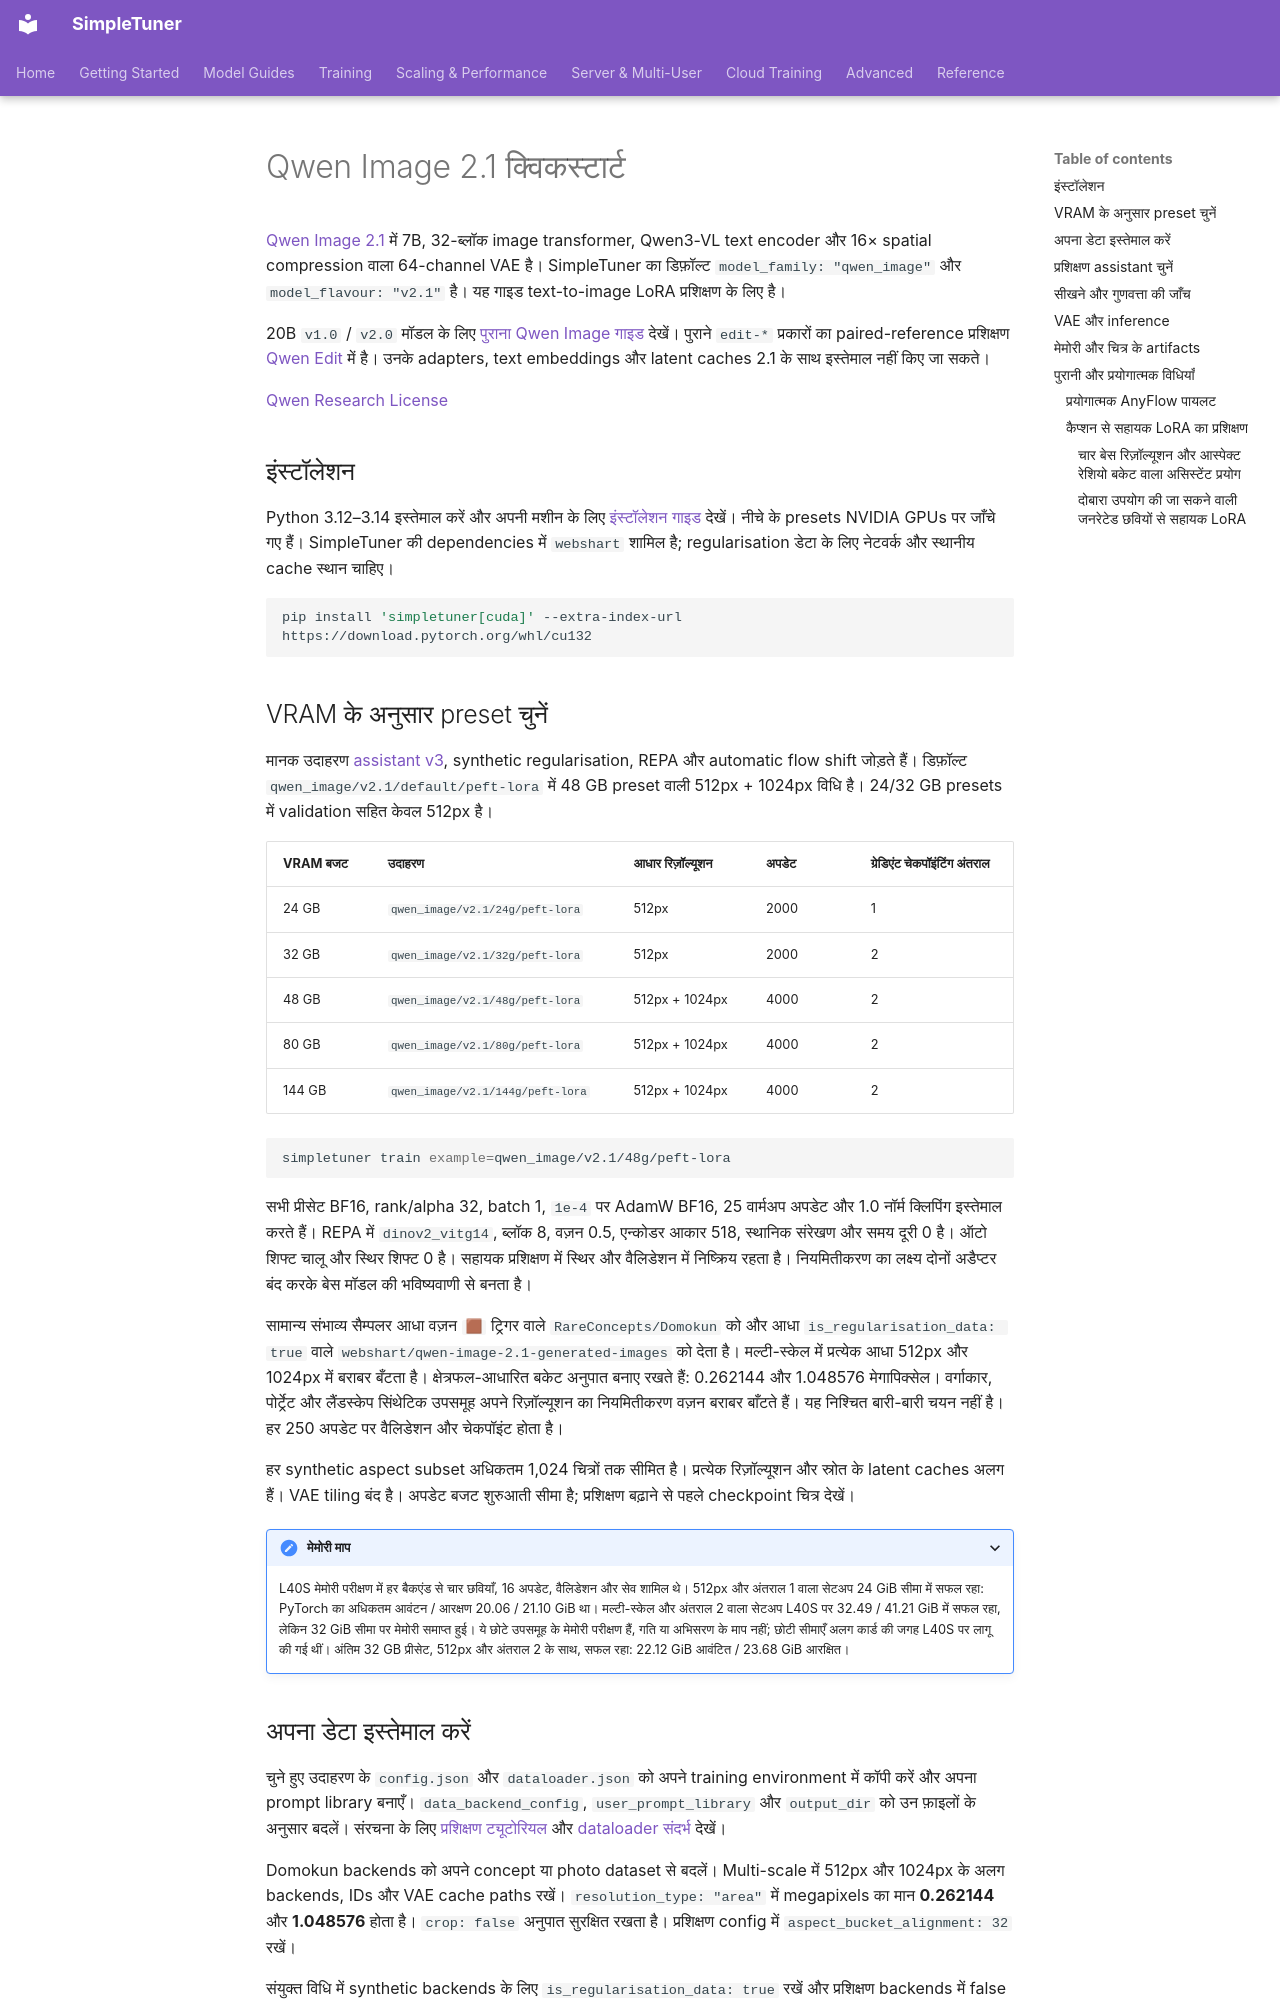

repository: bghira/SimpleTuner · page: quickstart/QWEN_IMAGE_2-1.hi/index.html · generator: mkdocs

# Qwen Image 2.1 क्विकस्टार्ट

[Qwen Image 2.1](https://huggingface.co/Qwen/Qwen-Image-2.1) में 7B, 32-ब्लॉक image transformer, Qwen3-VL text encoder और 16× spatial compression वाला 64-channel VAE है। SimpleTuner का डिफ़ॉल्ट `model_family: "qwen_image"` और `model_flavour: "v2.1"` है। यह गाइड text-to-image LoRA प्रशिक्षण के लिए है।

20B `v1.0` / `v2.0` मॉडल के लिए [पुराना Qwen Image गाइड](QWEN_IMAGE.hi.md) देखें। पुराने `edit-*` प्रकारों का paired-reference प्रशिक्षण [Qwen Edit](QWEN_EDIT.hi.md) में है। उनके adapters, text embeddings और latent caches 2.1 के साथ इस्तेमाल नहीं किए जा सकते।

[Qwen Research License](https://huggingface.co/Qwen/Qwen-Image-2.1/blob/main/LICENSE)

## इंस्टॉलेशन

Python 3.12–3.14 इस्तेमाल करें और अपनी मशीन के लिए [इंस्टॉलेशन गाइड](../INSTALL.hi.md) देखें। नीचे के presets NVIDIA GPUs पर जाँचे गए हैं। SimpleTuner की dependencies में `webshart` शामिल है; regularisation डेटा के लिए नेटवर्क और स्थानीय cache स्थान चाहिए।

```bash
pip install 'simpletuner[cuda]' --extra-index-url https://download.pytorch.org/whl/cu132
```

<a id="vram-presets"></a>

## VRAM के अनुसार preset चुनें

मानक उदाहरण [assistant v3](https://huggingface.co/SimpleTuner/Qwen-Image-2.1-training-assistant-v3), synthetic regularisation, REPA और automatic flow shift जोड़ते हैं। डिफ़ॉल्ट `qwen_image/v2.1/default/peft-lora` में 48 GB preset वाली 512px + 1024px विधि है। 24/32 GB presets में validation सहित केवल 512px है।

| VRAM बजट | उदाहरण | आधार रिज़ॉल्यूशन | अपडेट | ग्रेडिएंट चेकपॉइंटिंग अंतराल |
| --- | --- | --- | --- | --- |
| 24 GB | `qwen_image/v2.1/24g/peft-lora` | 512px | 2000 | 1 |
| 32 GB | `qwen_image/v2.1/32g/peft-lora` | 512px | 2000 | 2 |
| 48 GB | `qwen_image/v2.1/48g/peft-lora` | 512px + 1024px | 4000 | 2 |
| 80 GB | `qwen_image/v2.1/80g/peft-lora` | 512px + 1024px | 4000 | 2 |
| 144 GB | `qwen_image/v2.1/144g/peft-lora` | 512px + 1024px | 4000 | 2 |

```bash
simpletuner train example=qwen_image/v2.1/48g/peft-lora
```

सभी प्रीसेट BF16, rank/alpha 32, batch 1, `1e-4` पर AdamW BF16, 25 वार्मअप अपडेट और 1.0 नॉर्म क्लिपिंग इस्तेमाल करते हैं। REPA में `dinov2_vitg14`, ब्लॉक 8, वज़न 0.5, एन्कोडर आकार 518, स्थानिक संरेखण और समय दूरी 0 है। ऑटो शिफ्ट चालू और स्थिर शिफ्ट 0 है। सहायक प्रशिक्षण में स्थिर और वैलिडेशन में निष्क्रिय रहता है। नियमितीकरण का लक्ष्य दोनों अडैप्टर बंद करके बेस मॉडल की भविष्यवाणी से बनता है।

सामान्य संभाव्य सैम्पलर आधा वज़न `🟫` ट्रिगर वाले `RareConcepts/Domokun` को और आधा `is_regularisation_data: true` वाले `webshart/qwen-image-2.1-generated-images` को देता है। मल्टी-स्केल में प्रत्येक आधा 512px और 1024px में बराबर बँटता है। क्षेत्रफल-आधारित बकेट अनुपात बनाए रखते हैं: 0.262144 और 1.048576 मेगापिक्सेल। वर्गाकार, पोर्ट्रेट और लैंडस्केप सिंथेटिक उपसमूह अपने रिज़ॉल्यूशन का नियमितीकरण वज़न बराबर बाँटते हैं। यह निश्चित बारी-बारी चयन नहीं है। हर 250 अपडेट पर वैलिडेशन और चेकपॉइंट होता है।

हर synthetic aspect subset अधिकतम 1,024 चित्रों तक सीमित है। प्रत्येक रिज़ॉल्यूशन और स्रोत के latent caches अलग हैं। VAE tiling बंद है। अपडेट बजट शुरुआती सीमा है; प्रशिक्षण बढ़ाने से पहले checkpoint चित्र देखें।

<details markdown="1">
<summary>मेमोरी माप</summary>

L40S मेमोरी परीक्षण में हर बैकएंड से चार छवियाँ, 16 अपडेट, वैलिडेशन और सेव शामिल थे। 512px और अंतराल 1 वाला सेटअप 24 GiB सीमा में सफल रहा: PyTorch का अधिकतम आवंटन / आरक्षण 20.06 / 21.10 GiB था। मल्टी-स्केल और अंतराल 2 वाला सेटअप L40S पर 32.49 / 41.21 GiB में सफल रहा, लेकिन 32 GiB सीमा पर मेमोरी समाप्त हुई। ये छोटे उपसमूह के मेमोरी परीक्षण हैं, गति या अभिसरण के माप नहीं; छोटी सीमाएँ अलग कार्ड की जगह L40S पर लागू की गई थीं। अंतिम 32 GB प्रीसेट, 512px और अंतराल 2 के साथ, सफल रहा: 22.12 GiB आवंटित / 23.68 GiB आरक्षित।

</details>

## अपना डेटा इस्तेमाल करें

चुने हुए उदाहरण के `config.json` और `dataloader.json` को अपने training environment में कॉपी करें और अपना prompt library बनाएँ। `data_backend_config`, `user_prompt_library` और `output_dir` को उन फ़ाइलों के अनुसार बदलें। संरचना के लिए [प्रशिक्षण ट्यूटोरियल](../TUTORIAL.hi.md) और [dataloader संदर्भ](../DATALOADER.hi.md) देखें।

Domokun backends को अपने concept या photo dataset से बदलें। Multi-scale में 512px और 1024px के अलग backends, IDs और VAE cache paths रखें। `resolution_type: "area"` में megapixels का मान **0.262144** और **1.048576** होता है। `crop: false` अनुपात सुरक्षित रखता है। प्रशिक्षण config में `aspect_bucket_alignment: 32` रखें।

संयुक्त विधि में synthetic backends के लिए `is_regularisation_data: true` रखें और प्रशिक्षण backends में false करें। आधा sampling weight training डेटा और आधा regularisation को दें; दोनों हिस्सों को रिज़ॉल्यूशन में बाँटें। Probabilistic sampler इस्तेमाल होता है, सख्त बारी-बारी चयन नहीं। Repeats dataset की उपलब्धता तय करता है, sampling probability नहीं। डेटा, रिज़ॉल्यूशन, batches या distributed topology बदलने पर नया प्रशिक्षण शुरू करें।

## प्रशिक्षण assistant चुनें

Main और उदाहरण अभी **assistant v3** इस्तेमाल करते हैं। प्रशिक्षण में वह frozen रहता है, strength 1 होती है, और validation में बंद होता है। Regularisation batches का parent target **बिना adapters वाले base model की prediction** है; trainable LoRA और assistant दोनों बंद होते हैं।

[Assistant v3](https://huggingface.co/SimpleTuner/Qwen-Image-2.1-training-assistant-v3) डिफ़ॉल्ट rank-64 adapter है, जिसे 512/1024/1536/2048 पर 30k updates तक प्रशिक्षित किया गया है। Presets की memory जाँच v2 के साथ हुई थी; v3 इस्तेमाल करते समय उपलब्ध VRAM जाँचें। पुराने runs दोहराने के लिए नीचे दिए override से [assistant v2](https://huggingface.co/SimpleTuner/Qwen-Image-2.1-training-assistant-v2) स्पष्ट रूप से चुनें:

```json
{
  "assistant_lora_path": "SimpleTuner/Qwen-Image-2.1-training-assistant-v2",
  "assistant_lora_strength": 1.0,
  "assistant_lora_inference_strength": 0.0
}
```

Assistant के बिना प्रशिक्षण के लिए `disable_assistant_lora: true` रखें। नया assistant बनाते समय भी यही सेटिंग रखें। Downstream inference में केवल अपनी प्रशिक्षित LoRA लोड करें; assistant और REPA projector प्रशिक्षण के घटक हैं।
